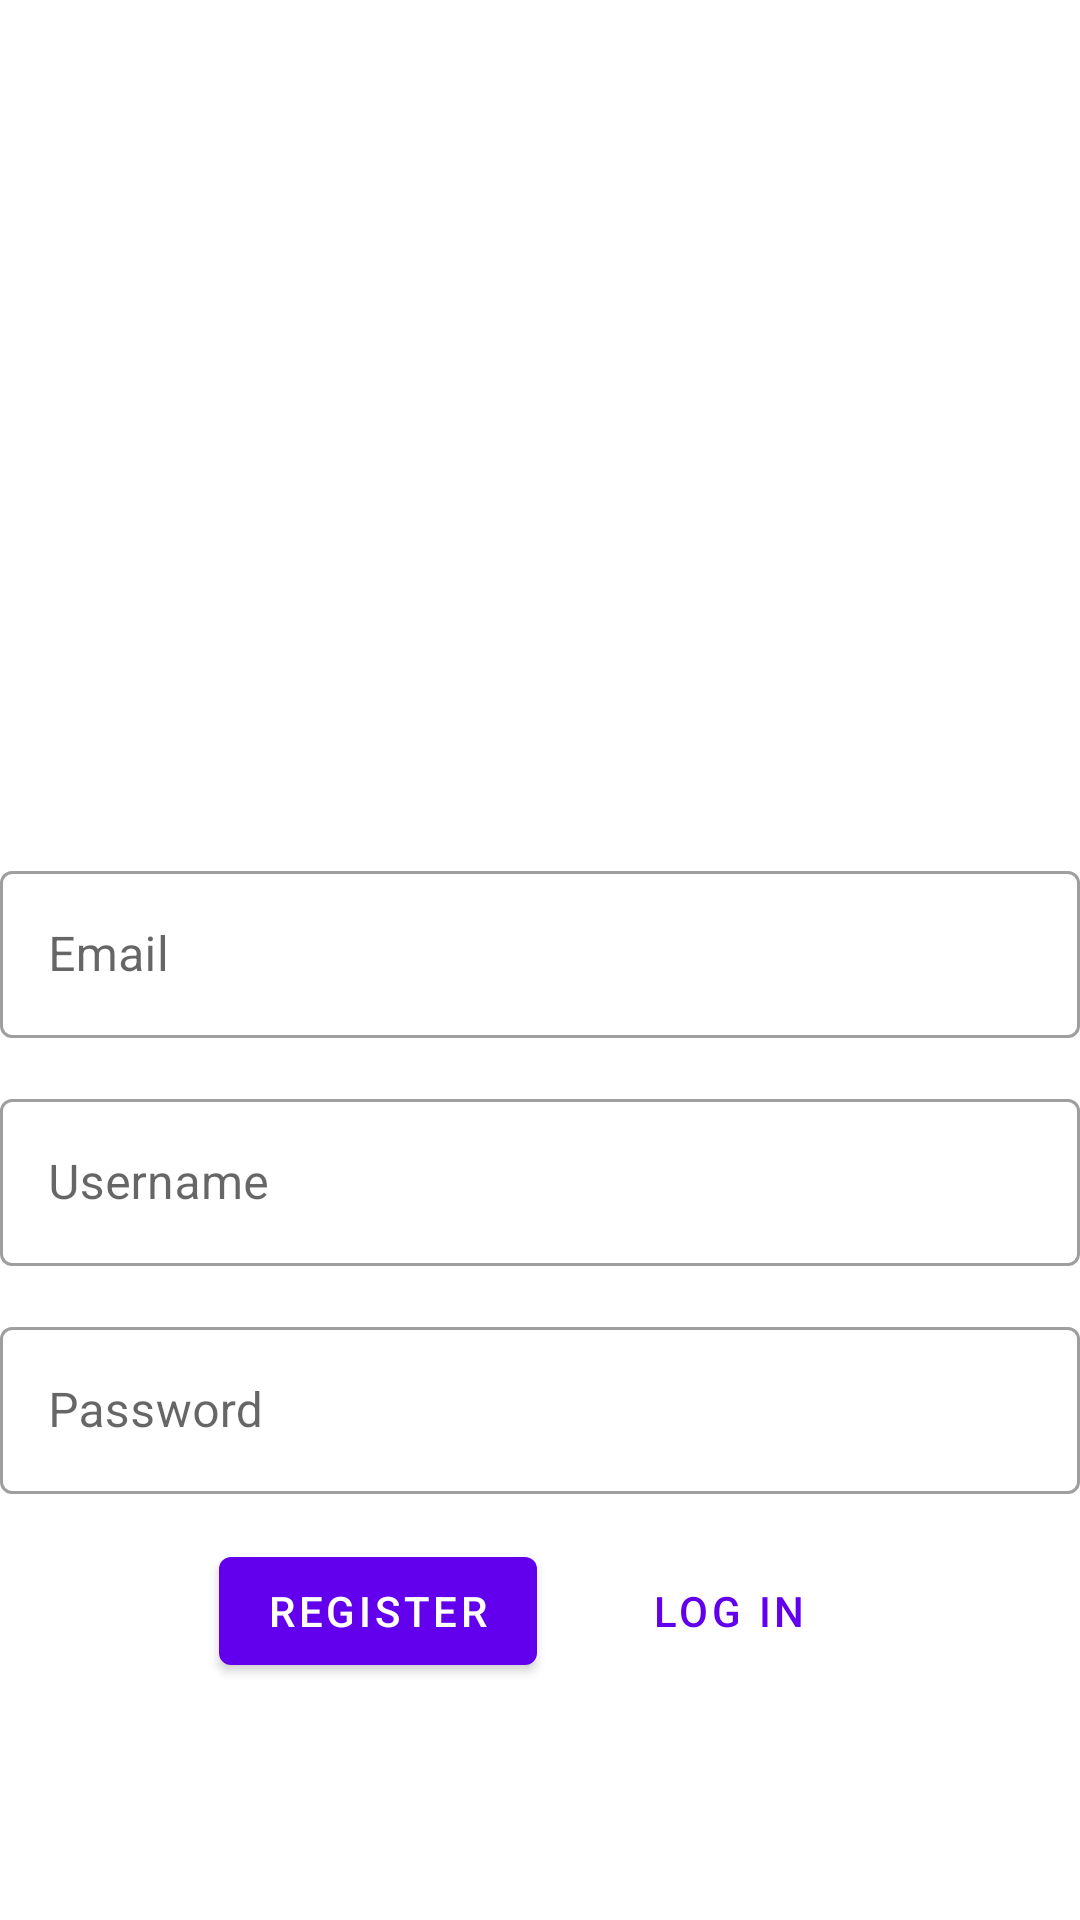

Android layout source for this screen:
<!-- AndroidManifest.xml: application theme Theme.Chatapplicationlsm -->
<!-- res/layout/activity_register.xml -->
<?xml version="1.0" encoding="utf-8"?>
<RelativeLayout xmlns:android="http://schemas.android.com/apk/res/android"
    xmlns:tools="http://schemas.android.com/tools"
    android:layout_width="match_parent"
    android:layout_height="match_parent"
    android:layout_marginLeft="30dp"
    android:layout_marginRight="30dp"
    tools:context=".RegisterActivity">

  <ImageView
      android:id="@+id/image_logo"
      android:layout_width="150dp"
      android:layout_height="150dp"
      android:layout_centerHorizontal="true"
      android:layout_marginTop="120dp"
      android:contentDescription="@string/logo_content_description"
      android:src="@drawable/logo" />

  <com.google.android.material.textfield.TextInputLayout
      android:id="@+id/text_input_layout_email_register"
      style="@style/Widget.MaterialComponents.TextInputLayout.OutlinedBox"
      android:layout_width="match_parent"
      android:layout_height="wrap_content"
      android:layout_below="@id/image_logo"
      android:layout_marginTop="15dp"
      android:hint="@string/hint_email">

    <com.google.android.material.textfield.TextInputEditText
        android:id="@+id/edit_text_email_register"
        android:layout_width="match_parent"
        android:layout_height="wrap_content" />
  </com.google.android.material.textfield.TextInputLayout>

  <com.google.android.material.textfield.TextInputLayout
      android:id="@+id/text_input_layout_username_register"
      style="@style/Widget.MaterialComponents.TextInputLayout.OutlinedBox"
      android:layout_width="match_parent"
      android:layout_height="wrap_content"
      android:layout_below="@id/text_input_layout_email_register"
      android:layout_marginTop="15dp"
      android:hint="@string/hint_username">

    <com.google.android.material.textfield.TextInputEditText
        android:id="@+id/edit_text_username_register"
        android:layout_width="match_parent"
        android:layout_height="wrap_content" />
  </com.google.android.material.textfield.TextInputLayout>

  <com.google.android.material.textfield.TextInputLayout
      android:id="@+id/text_input_layout_password_register"
      style="@style/Widget.MaterialComponents.TextInputLayout.OutlinedBox"
      android:layout_width="match_parent"
      android:layout_height="wrap_content"
      android:layout_below="@id/text_input_layout_username_register"
      android:layout_marginTop="15dp"
      android:hint="@string/hint_password">

    <com.google.android.material.textfield.TextInputEditText
        android:id="@+id/edit_text_password_register"
        android:layout_width="match_parent"
        android:layout_height="wrap_content" />
  </com.google.android.material.textfield.TextInputLayout>

  <LinearLayout
      android:layout_width="match_parent"
      android:layout_height="wrap_content"
      android:layout_below="@id/text_input_layout_password_register"
      android:layout_marginTop="15dp"
      android:gravity="center">

    <com.google.android.material.button.MaterialButton
        android:id="@+id/button_register_register"
        style="@style/Widget.MaterialComponents.Button"
        android:layout_width="wrap_content"
        android:layout_height="wrap_content"
        android:layout_marginEnd="10dp"
        android:text="@string/button_text_register" />

    <com.google.android.material.button.MaterialButton
        android:id="@+id/button_log_in_register"
        style="@style/Widget.MaterialComponents.Button.TextButton"
        android:layout_width="wrap_content"
        android:layout_height="wrap_content"
        android:layout_marginStart="10dp"
        android:text="@string/button_text_log_in" />

  </LinearLayout>
</RelativeLayout>
<!-- resources referenced by this layout -->
<resources>
  <string name="button_text_log_in">Log in</string>
  <string name="button_text_register">Register</string>
  <string name="hint_email">Email</string>
  <string name="hint_password">Password</string>
  <string name="hint_username">Username</string>
  <string name="logo_content_description">Logo</string>
  <style name="Theme.Chatapplicationlsm" parent="Theme.MaterialComponents.DayNight.DarkActionBar">
          
          <item name="colorPrimary">@color/purple_500</item>
          <item name="colorPrimaryVariant">@color/purple_700</item>
          <item name="colorOnPrimary">@color/white</item>
          
          <item name="colorSecondary">@color/teal_200</item>
          <item name="colorSecondaryVariant">@color/teal_700</item>
          <item name="colorOnSecondary">@color/black</item>
          
          <item name="android:statusBarColor" tools:targetApi="l">?attr/colorPrimaryVariant</item>
          
      </style>
  <color name="white">#FFFFFFFF</color>
  <color name="black">#FF000000</color>
  <!-- not gathered from this repository: default colours our renderer supplied (Android Studio template values) -->
  <color name="purple_500">#FF6200EE</color>
  <color name="purple_700">#FF3700B3</color>
  <color name="teal_200">#FF03DAC5</color>
  <color name="teal_700">#FF018786</color>
</resources>
